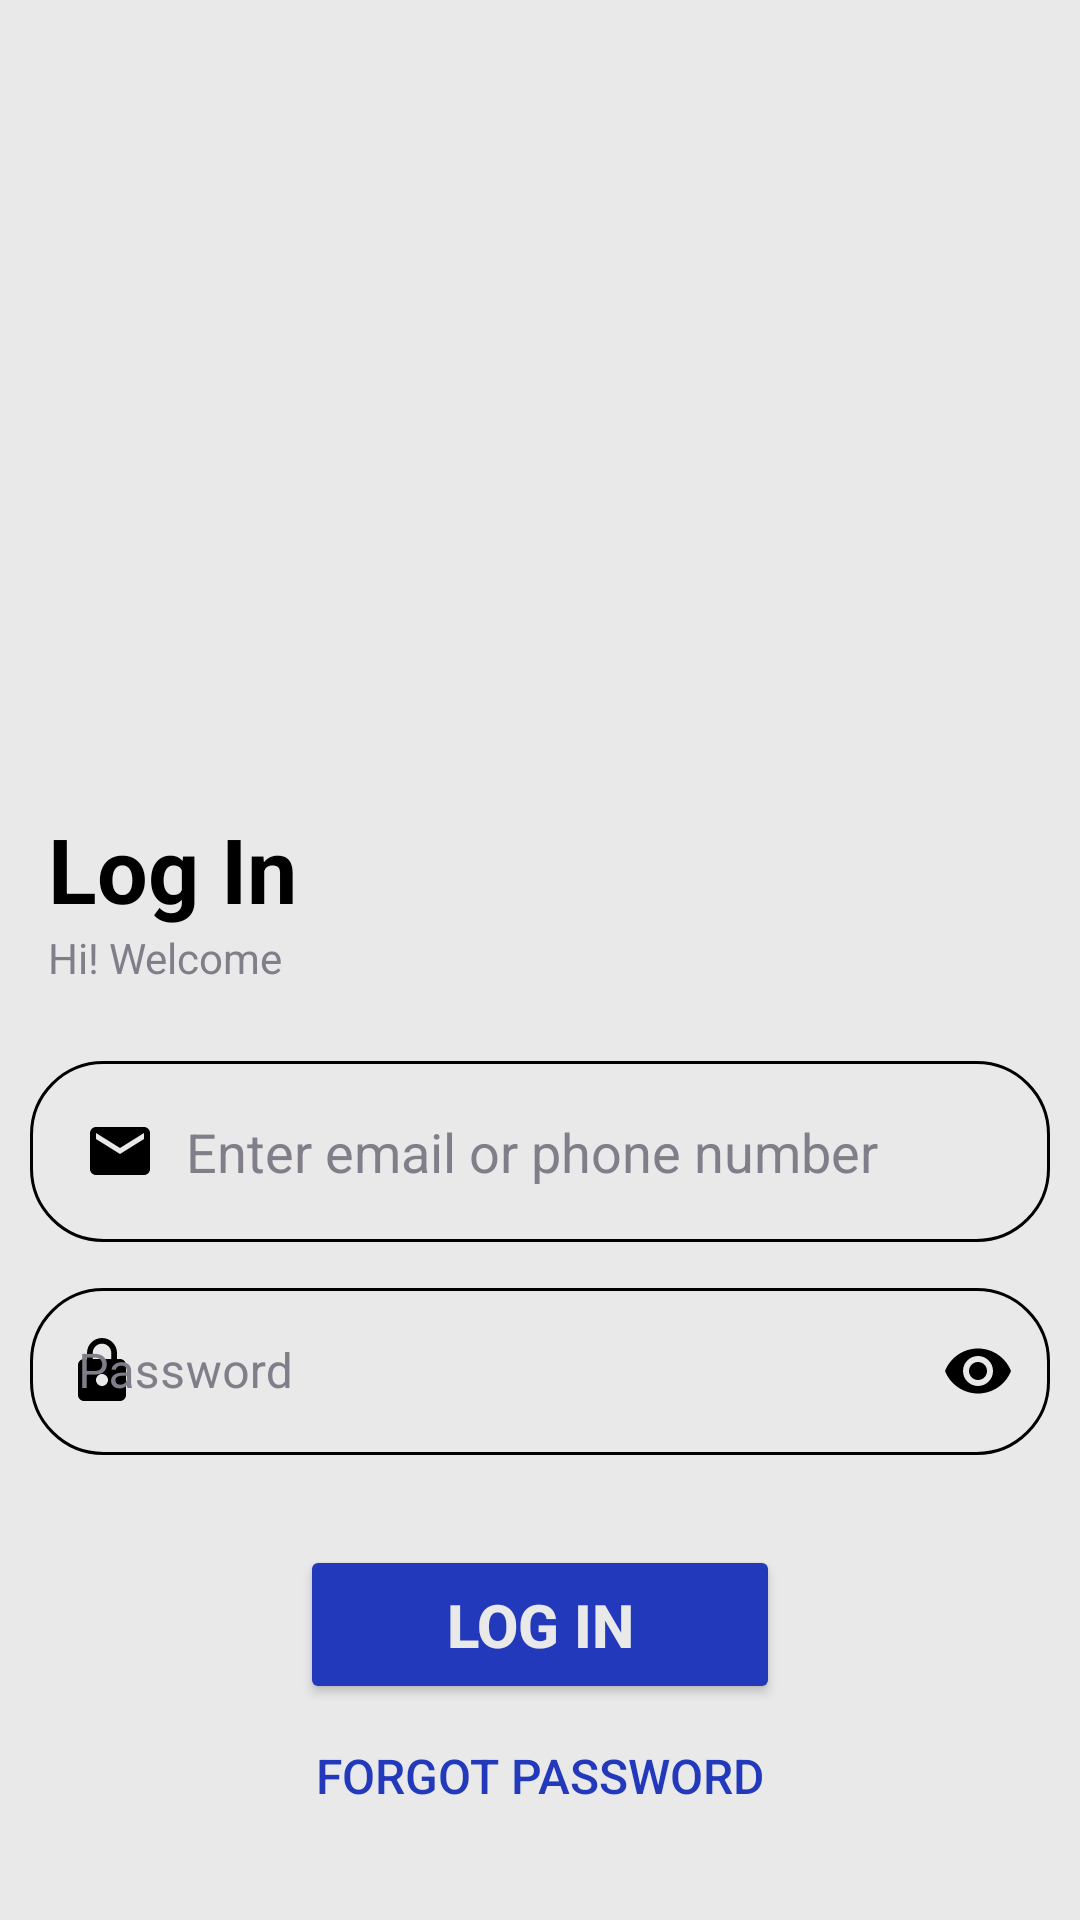

Android layout source for this screen:
<!-- AndroidManifest.xml: application theme Theme.SafetyApp -->
<!-- res/layout/activity_log_in.xml -->
<?xml version="1.0" encoding="utf-8"?>
<RelativeLayout xmlns:android="http://schemas.android.com/apk/res/android"
    xmlns:app="http://schemas.android.com/apk/res-auto"
    xmlns:tools="http://schemas.android.com/tools"
    android:id="@+id/login"
    android:layout_width="match_parent"
    android:layout_height="match_parent"
    android:background="@color/backgroundcolor"
    tools:context=".LogInActivity">

    <LinearLayout
        android:layout_width="match_parent"
        android:layout_height="match_parent"
        android:gravity="center"
        android:layout_marginTop="30dp"
        android:orientation="vertical">


        <ImageView
            android:id="@+id/LoginImage"
            android:layout_width="231dp"
            android:layout_height="239dp"
            android:src="@drawable/login"
            />

        <TextView
            android:id="@+id/LoginText"
            android:layout_width="match_parent"
            android:layout_height="wrap_content"
            android:layout_gravity="start"
            android:layout_marginLeft="16dp"
            android:layout_marginTop="16dp"
            android:fontFamily="sans-serif"
            android:text="Log In"
            android:textColor="@color/primary_text"
            android:textAppearance="@style/TextAppearance.AppCompat.Large"
            android:textSize="30sp"
            android:textStyle="bold" />

        <TextView
            android:id="@+id/LoginText2"
            android:layout_width="wrap_content"
            android:layout_marginLeft="16dp"
            android:layout_height="wrap_content"
            android:fontFamily="sans-serif"
            android:text="Hi! Welcome"
            android:textColor="@color/secondary_text"
            android:layout_gravity="start"/>

        <EditText
            android:id="@+id/Email"
            android:layout_marginHorizontal="10dp"
            android:layout_width="match_parent"
            android:layout_height="wrap_content"
            android:layout_marginTop="25dp"
            android:hint="Enter email or phone number"
            android:drawablePadding="10dp"
            android:textColorHint="@color/secondary_text"
            android:textColor="@color/primary_text"
            android:inputType="text"
            android:background="@drawable/rounded_corner"
            android:padding="18dp"
            android:drawableLeft="@drawable/baseline_email_24" />

        <com.google.android.material.textfield.TextInputLayout
            android:id="@+id/passwordlayout"
            android:layout_width="match_parent"
            android:layout_height="wrap_content"
            app:passwordToggleEnabled="true"
            app:passwordToggleTint="@color/primary_text"
            android:textColorHint="@color/secondary_text"
            app:hintTextColor="@android:color/transparent"
            android:inputType="textPassword"
            android:padding="10dp"
            app:startIconDrawable="@drawable/baseline_lock_24"
            app:startIconTint="@color/primary_text"
            style="@style/Widget.MaterialComponents.TextInputLayout.OutlinedBox">

            <com.google.android.material.textfield.TextInputEditText
                android:id="@+id/Password"
                android:layout_width="match_parent"
                android:layout_height="match_parent"
                android:inputType="textPassword"
                android:hint="Password"
                android:textColor="@color/primary_text"
                android:background="@drawable/rounded_corner"/>

        </com.google.android.material.textfield.TextInputLayout>

        <Button
            android:id="@+id/login_btn"
            android:layout_width="match_parent"
            android:layout_height="wrap_content"
            android:layout_marginHorizontal="100dp"
            android:layout_marginTop="20dp"
            android:backgroundTint="@color/cyan"
            android:padding="13dp"
            android:text="Log In"
            android:textColor="@color/backgroundcolor"
            android:textSize="20sp"
            android:textStyle="bold" />

        <Button
            android:id="@+id/forgot_btn"
            android:layout_width="match_parent"
            android:layout_height="wrap_content"
            android:layout_marginHorizontal="90dp"
            android:background="@android:color/transparent"
            android:text="Forgot Password"
            android:textColor="@color/cyan"
            android:textSize="16sp" />

        <LinearLayout
            android:layout_width="match_parent"
            android:layout_height="wrap_content"
            android:orientation="horizontal"
            android:layout_marginTop="40dp"
            android:gravity="center">

            <TextView
                android:id="@+id/SignupText"
                android:layout_width="wrap_content"
                android:layout_height="wrap_content"
                android:layout_marginLeft="16dp"
                android:fontFamily="sans-serif"
                android:text="Don't have an account?"
                android:textColor="@color/secondary_text" />

            <Button
                android:id="@+id/SignUp_btn"
                android:layout_width="wrap_content"
                android:layout_height="wrap_content"
                android:background="@android:color/transparent"
                android:text="Sign Up"
                android:textColor="@color/cyan"
                android:textSize="16sp"
                android:textStyle="bold"
                android:layout_marginStart="5dp"
                />

        </LinearLayout>


    </LinearLayout>
</RelativeLayout>
<!-- resources referenced by this layout -->
<resources>
  <color name="backgroundcolor">#e9e9e9</color>
  <color name="cyan">#2239bb</color>
  <color name="primary_text">#000000</color>
  <color name="secondary_text">#817E89</color>
  <!-- drawable baseline_email_24 (drawable) -->
  <vector xmlns:android="http://schemas.android.com/apk/res/android"
      android:height="24dp"
      android:viewportHeight="24"
      android:viewportWidth="24"
      android:width="24dp"
      android:tint="@color/primary_text">
  
      <path
          android:fillColor="@color/primary_text"
          android:pathData="M20,4L4,4c-1.1,0 -1.99,0.9 -1.99,2L2,18c0,1.1 0.9,2 2,2h16c1.1,0 2,-0.9 2,-2L22,6c0,-1.1 -0.9,-2 -2,-2zM20,8l-8,5 -8,-5L4,6l8,5 8,-5v2z"/>
      
  </vector>
  <!-- drawable baseline_lock_24 (drawable) -->
  <vector xmlns:android="http://schemas.android.com/apk/res/android"
      android:height="24dp"
      android:viewportHeight="24"
      android:viewportWidth="24"
      android:width="24dp"
      android:tint="@color/primary_text">
  
      <path
          android:fillColor="@color/primary_text"
          android:pathData="M18,8h-1L17,6c0,-2.76 -2.24,-5 -5,-5S7,3.24 7,6v2L6,8c-1.1,0 -2,0.9 -2,2v10c0,1.1 0.9,2 2,2h12c1.1,0 2,-0.9 2,-2L20,10c0,-1.1 -0.9,-2 -2,-2zM12,17c-1.1,0 -2,-0.9 -2,-2s0.9,-2 2,-2 2,0.9 2,2 -0.9,2 -2,2zM15.1,8L8.9,8L8.9,6c0,-1.71 1.39,-3.1 3.1,-3.1 1.71,0 3.1,1.39 3.1,3.1v2z"/>
      
  </vector>
  <!-- drawable rounded_corner (drawable) -->
  <?xml version="1.0" encoding="utf-8"?>
  <shape xmlns:android="http://schemas.android.com/apk/res/android"
      android:shape="rectangle"
      >
      <corners android:radius="24dp"/>
      <stroke android:width="1dip" android:color="@color/primary_text"/>
  </shape>
  <style name="Theme.SafetyApp" parent="Base.Theme.SafetyApp">
          
      </style>
  <style name="Base.Theme.SafetyApp" parent="Theme.Material3.Dark.NoActionBar">
          
          <item name="colorPrimaryVariant">@color/cyan</item>
          <item name="colorOnPrimary">@color/white</item>
          
          <item name="colorOnSecondary">@color/black</item>
          
          <item name="android:statusBarColor">?attr/colorPrimaryVariant</item>
          
      </style>
  <color name="white">#FFFFFFFF</color>
  <color name="black">#FF000000</color>
</resources>
